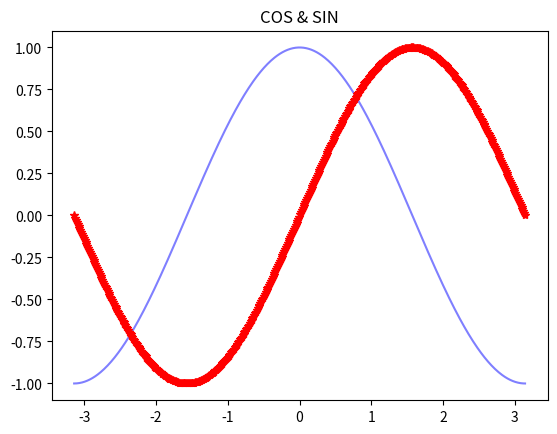
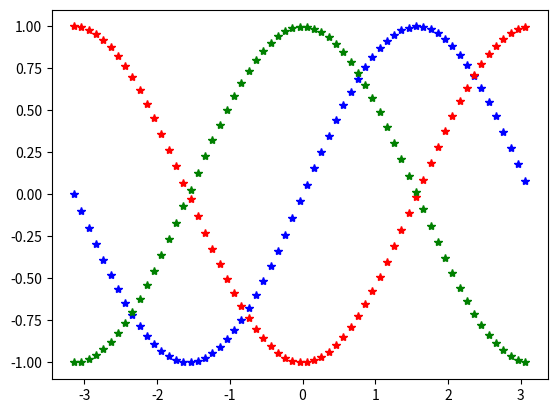

These figures' Python source, in order:
# [redacted]
#!@File : .py
import numpy as np
import matplotlib.pyplot as plt
import math
'''
t= np.arange(0,2.5,0.1)
y1= map(math.sin, math.pi*t)

y2= map(math.sin , math.pi*t+math.pi/2)
y3= map(math.sin, math.pi*t-math.pi/2)
plt.plot(t,y1,'ro')#,'b*',t,y2,'g^',t,y3,'ys')
plt.show()
'''
#line
x=np.linspace(-math.pi,math.pi,512,endpoint=True)
#定义余弦函数正弦函数
c,s=np.cos(x),np.sin(x)

plt.figure(1)
#画图，以x为横坐标，以c为纵坐标
plt.plot(x,c,color="blue",linestyle="-",label="COS",alpha=0.5)
plt.plot(x,s,"r*",label="SIN")
#增加标题
plt.title("COS & SIN")
plt.show()


t= np.arange(-np.pi,np.pi,0.1)
y1= np.sin(t)
y2= np.sin(t-np.pi/2)
y3= np.sin(t+np.pi/2)
plt.figure(2)
plt.plot(t,y1,'b*',t,y2,'r*',t,y3,'g*')
plt.show()